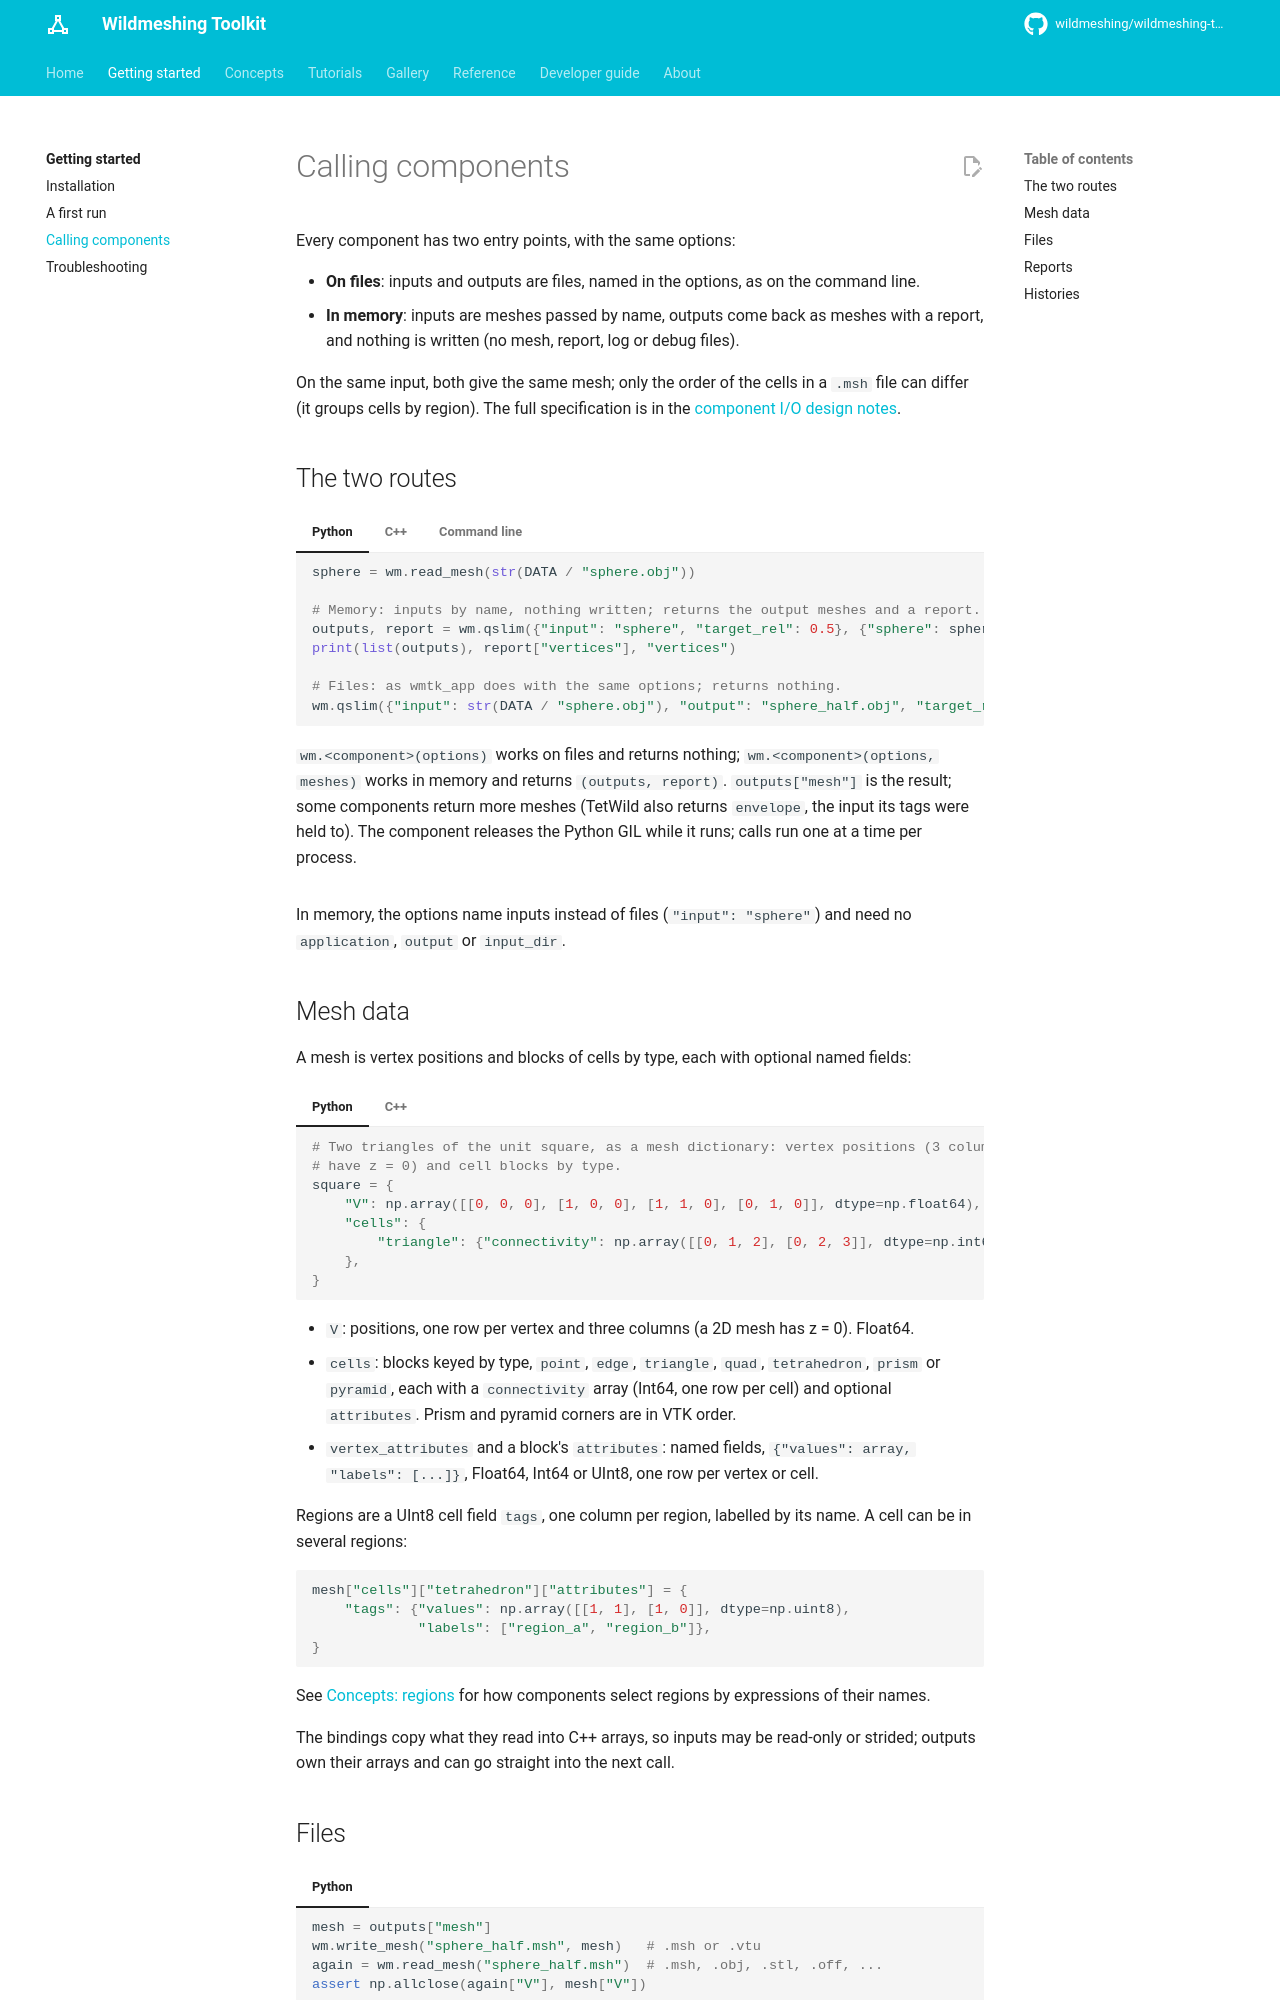

repository: wildmeshing/wildmeshing-toolkit · page: getting-started/calling-components/index.html · generator: mkdocs

# Calling components

Every component has two entry points, with the same options:

- **On files**: inputs and outputs are files, named in the options, as on the command line.
- **In memory**: inputs are meshes passed by name, outputs come back as meshes with a report, and
  nothing is written (no mesh, report, log or debug files).

On the same input, both give the same mesh; only the order of the cells in a `.msh` file can
differ (it groups cells by region). The full specification is in the
[component I/O design notes](../in-memory-io.md).

## The two routes

=== "Python"

    ```python
    --8<-- "docs/examples/python/calling_components.py:routes"
    ```

    `wm.<component>(options)` works on files and returns nothing;
    `wm.<component>(options, meshes)` works in memory and returns `(outputs, report)`.
    `outputs["mesh"]` is the result; some components return more meshes (TetWild also returns
    `envelope`, the input its tags were held to). The component releases the Python GIL while
    it runs; calls run one at a time per process.

=== "C++"

    ```cpp
    --8<-- "docs/examples/cpp/calling_components.cpp:routes"
    ```

    Each component has both overloads:

    ```cpp
    void name(nlohmann::json options);
    ComponentResult name(nlohmann::json options, const MeshMap& meshes);
    ```

    `MeshMap` is `std::map<std::string, MeshData>`; `ComponentResult` is the pair of output
    meshes and the JSON report.

=== "Command line"

    `wmtk_app -j options.json` runs the file route. `application` names the component; input
    paths are relative to the JSON file, and outputs are written to the working directory.

In memory, the options name inputs instead of files (`"input": "sphere"`) and need no
`application`, `output` or `input_dir`.
